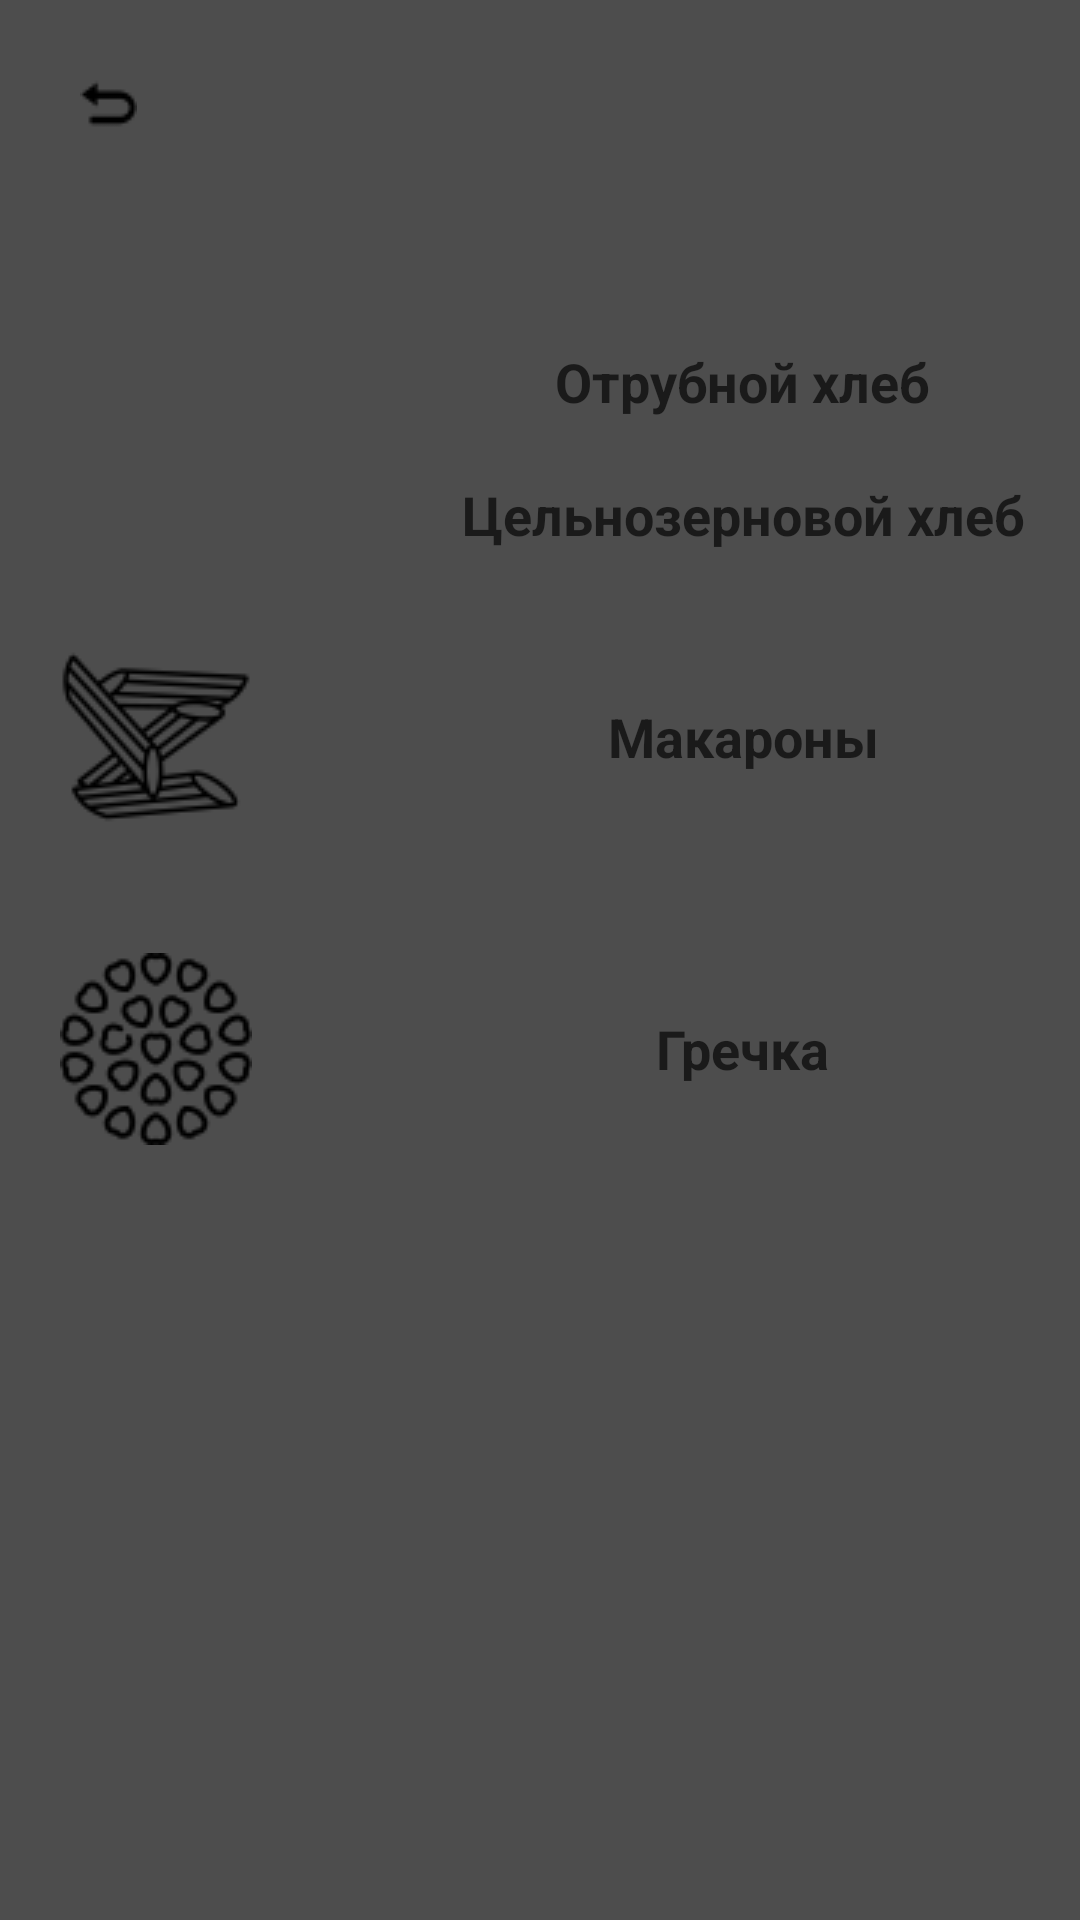

Write the Android layout XML for this screen, with the resource values it uses.
<!-- AndroidManifest.xml: application theme Theme.FitnessTrener -->
<!-- res/layout/wheat.xml -->
<?xml version="1.0" encoding="utf-8"?>
<TableLayout
    xmlns:android="http://schemas.android.com/apk/res/android"
    xmlns:app="http://schemas.android.com/apk/res-auto"
    xmlns:tools="http://schemas.android.com/tools"
    android:id="@+id/ConstraintLayout"
    android:layout_width="match_parent"
    android:layout_height="match_parent"
    android:background="#4d4d4d"
    android:orientation="horizontal"
    tools:context=".food_in_training.Wheat">

    <TableRow
        android:layout_width="match_parent"
        android:layout_height="match_parent" >

        <ImageButton
            android:id="@+id/imageButtonReturn1"
            android:layout_width="48dp"
            android:layout_height="39dp"
            android:layout_marginTop="16dp"
            android:layout_marginEnd="32dp"
            android:background="#4d4d4d"
            app:layout_constraintEnd_toEndOf="parent"
            app:layout_constraintTop_toTopOf="parent"
            app:srcCompat="@drawable/return1"
            tools:ignore="TouchTargetSizeCheck" />
    </TableRow>

    <TableRow
        android:layout_marginTop="50dp"
        android:layout_width="match_parent"
        android:layout_height="match_parent">

        <ImageView
            android:id="@+id/imageViewOtrybHleb"
            android:layout_width="wrap_content"
            android:layout_height="wrap_content"
            android:padding="20sp"
            app:srcCompat="@drawable/otryb_bread" />

        <TextView
            android:id="@+id/textViewOtrybHleb"
            android:textColor="#1a1a1a"
            android:layout_width="wrap_content"
            android:layout_height="wrap_content"
            android:layout_gravity="center"
            android:padding="10sp"
            android:paddingStart="50sp"
            android:text="Отрубной хлеб"
            android:textAlignment="textStart"
            android:textSize="18sp"
            android:textStyle="bold" />

    </TableRow>

    <TableRow
        android:layout_width="match_parent"
        android:layout_height="match_parent">

        <ImageView
            android:id="@+id/imageViewCelnozernovoi"
            android:layout_width="wrap_content"
            android:layout_height="wrap_content"
            android:padding="20sp"
            app:srcCompat="@drawable/celno_zernovoi_hleb" />

        <TextView
            android:id="@+id/textViewCelnozernovoi"
            android:layout_width="wrap_content"
            android:layout_height="wrap_content"
            android:layout_gravity="center"
            android:textColor="#1a1a1a"
            android:padding="10sp"
            android:paddingStart="50sp"
            android:text="Цельнозерновой хлеб"
            android:textSize="18sp"
            android:textStyle="bold" />

    </TableRow>

    <TableRow
        android:layout_width="match_parent"
        android:layout_height="match_parent">

        <ImageView
            android:id="@+id/imageViewMakaroni"
            android:layout_width="wrap_content"
            android:layout_height="wrap_content"
            android:padding="20sp"
            app:srcCompat="@drawable/makaroni" />

        <TextView
            android:id="@+id/textViewMakaroni"
            android:layout_width="wrap_content"
            android:layout_height="wrap_content"
            android:layout_gravity="center"
            android:padding="10sp"
            android:textColor="#1a1a1a"
            android:paddingStart="50sp"
            android:text="Макароны"
            android:textSize="18sp"
            android:textStyle="bold" />

    </TableRow>

    <TableRow
        android:layout_width="match_parent"
        android:layout_height="match_parent">

        <ImageView
            android:id="@+id/imageViewGrecha"
            android:layout_width="wrap_content"
            android:layout_height="wrap_content"
            android:padding="20sp"
            app:srcCompat="@drawable/grecha" />

        <TextView
            android:id="@+id/textViewGrecha"
            android:layout_width="wrap_content"
            android:layout_height="wrap_content"
            android:layout_gravity="center"
            android:textColor="#1a1a1a"
            android:padding="10sp"
            android:paddingStart="50sp"
            android:text="Гречка"
            android:textSize="18sp"
            android:textStyle="bold" />

    </TableRow>


</TableLayout>
<!-- resources referenced by this layout -->
<resources>
  <!-- drawable grecha: png bitmap (drawable, 3275 bytes) -->
  <!-- drawable makaroni: png bitmap (drawable, 3090 bytes) -->
  <!-- drawable return1: png bitmap (drawable, 319 bytes) -->
  <style name="Theme.FitnessTrener" parent="Theme.MaterialComponents.DayNight.NoActionBar">
          
          <item name="colorPrimary">@color/color_button</item>
          <item name="colorPrimaryVariant">@color/black1</item>
          <item name="colorOnPrimary">@color/grey</item>
          
          <item name="colorSecondary">@color/teal_200</item>
          <item name="colorSecondaryVariant">@color/teal_700</item>
          <item name="colorOnSecondary">@color/black</item>
          
          <item name="android:statusBarColor" tools:targetApi="l">?attr/colorPrimaryVariant</item>
          
      </style>
  <color name="color_button">#1a1a1a</color>
  <color name="black1">#1a1a1a</color>
  <color name="grey">#4d4d4d</color>
  <color name="teal_200">#FF03DAC5</color>
  <color name="teal_700">#FF018786</color>
  <color name="black">#FF000000</color>
</resources>
